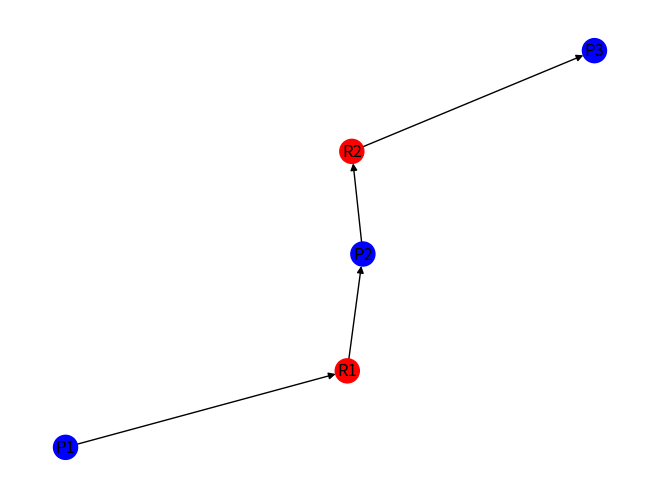

Write Python code to recreate this figure.
"# AI Deadlock Detection Code" 
import networkx as nx
import matplotlib.pyplot as plt

def detect_deadlock(processes, resources, allocations):
    G = nx.DiGraph()

    # Add process and resource nodes
    for p in processes:
        G.add_node(p, color="blue")
    for r in resources:
        G.add_node(r, color="red")

    # Add allocation edges
    for p, r in allocations:
        G.add_edge(p, r)

    # Check for cycles (deadlocks)
    try:
        cycle = nx.find_cycle(G, orientation="original")
        print("Deadlock detected! Cycle:", cycle)
    except nx.NetworkXNoCycle:
        print("No deadlock detected.")

    # Draw the graph
    colors = ["blue" if node in processes else "red" for node in G.nodes()]
    nx.draw(G, with_labels=True, node_color=colors)
    plt.show()

if __name__ == "__main__":
    processes = ["P1", "P2", "P3"]
    resources = ["R1", "R2"]
    allocations = [("P1", "R1"), ("P2", "R2"), ("R1", "P2"), ("R2", "P3")]

    detect_deadlock(processes, resources, allocations)
